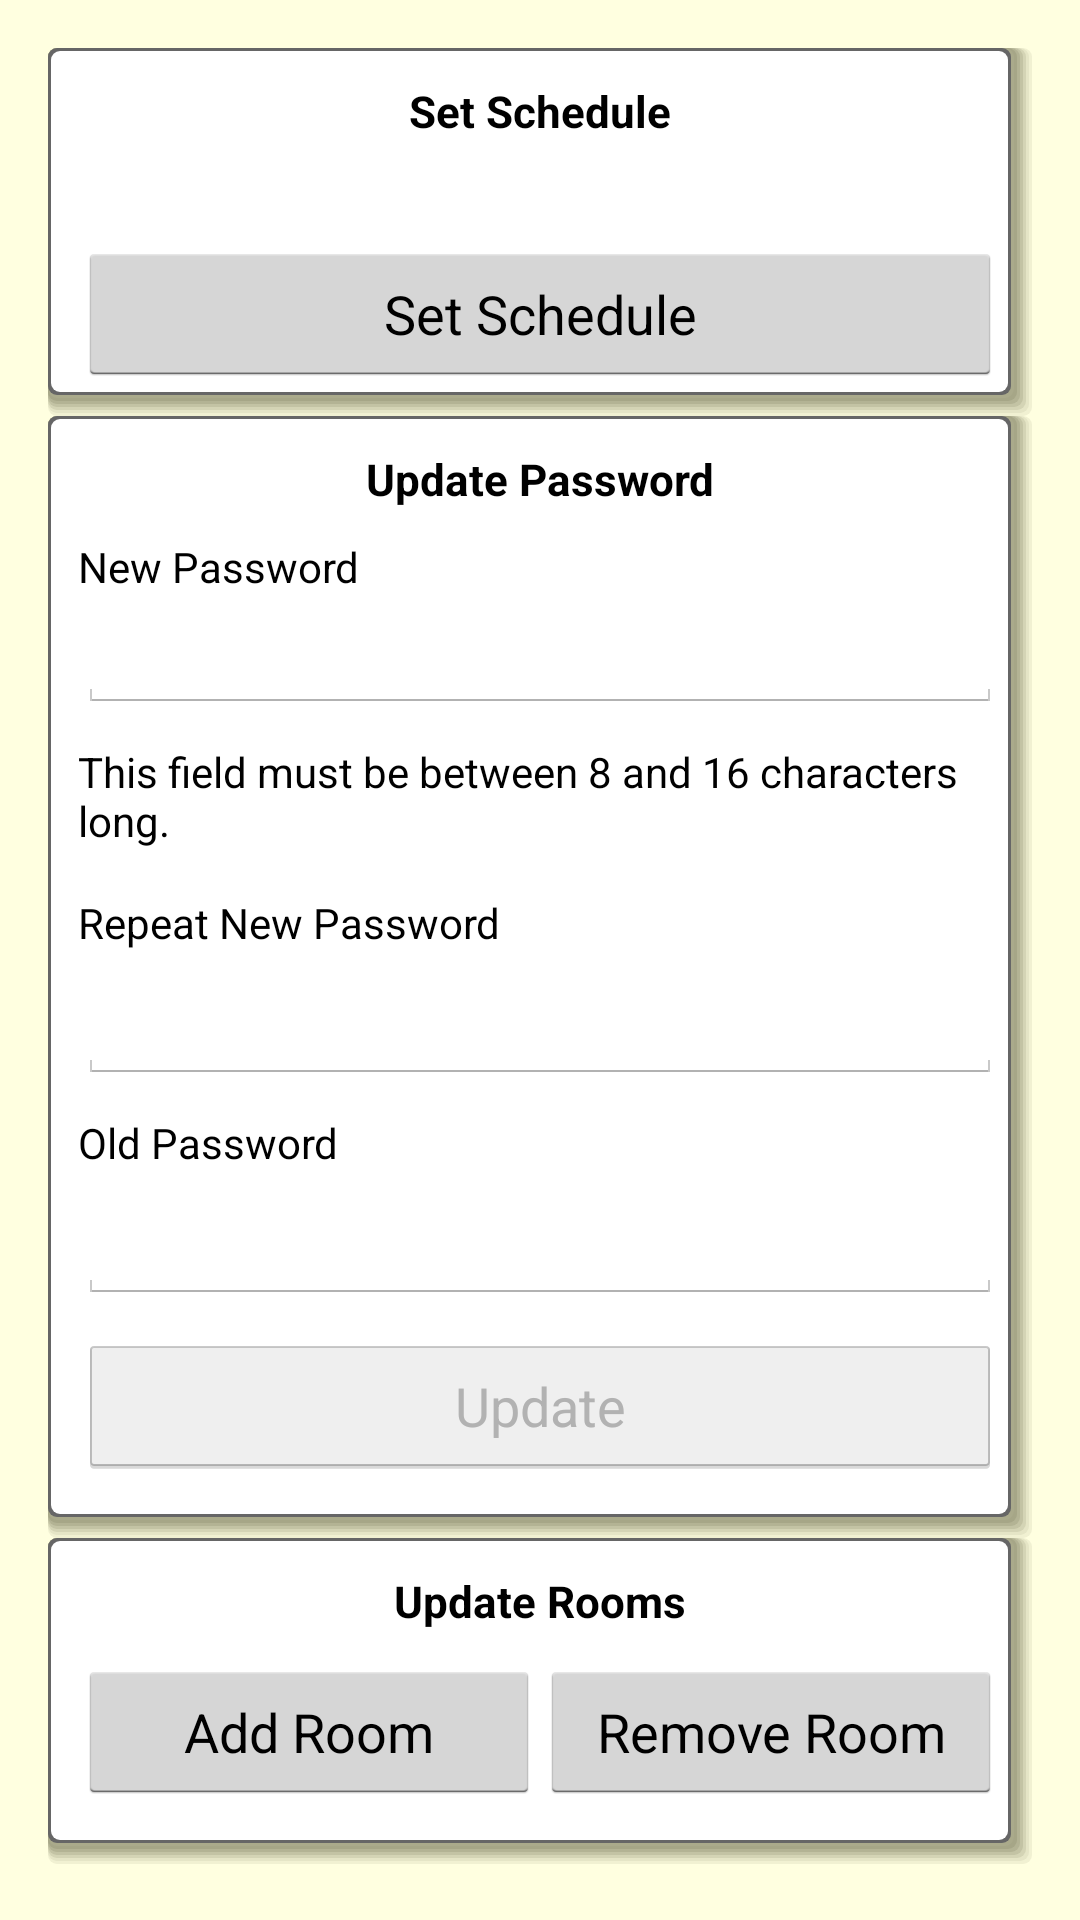

Reconstruct the res/layout file that produces this screen, plus the resources it refers to.
<!-- AndroidManifest.xml: application theme Genie -->
<!-- res/layout/settings.xml -->
<LinearLayout xmlns:android="http://schemas.android.com/apk/res/android"
    xmlns:tools="http://schemas.android.com/tools"
    android:layout_width="match_parent"
    android:layout_height="match_parent"
    android:orientation="vertical"
    tools:context=".HomeFragment" >

    <ScrollView
        android:layout_width="match_parent"
        android:layout_height="match_parent"
        android:background="@color/genie_yellow"
        android:paddingLeft="@dimen/activity_horizontal_margin"
        android:paddingRight="@dimen/activity_horizontal_margin"
        android:paddingTop="@dimen/activity_vertical_margin" >

        <LinearLayout
            android:id="@+id/more_details_panel"
            android:layout_width="match_parent"
            android:layout_height="wrap_content"
            android:orientation="vertical" >
            <include layout="@layout/panel_set_schedule" />
            <include layout="@layout/panel_update_password" />
            <include layout="@layout/panel_update_rooms" />
        </LinearLayout>
    </ScrollView>

</LinearLayout>
<!-- res/layout/panel_set_schedule.xml (included above) -->
<?xml version="1.0" encoding="utf-8"?>
<LinearLayout xmlns:android="http://schemas.android.com/apk/res/android"
    android:id="@+id/panel_set_schedule"
    style="@style/genie_panel_meter"
    android:layout_width="match_parent"
    android:layout_height="match_parent"
    android:background="@drawable/shadow"
    android:orientation="vertical"
    android:paddingBottom="10dp"
    android:paddingLeft="10dp"
    android:paddingRight="10dp" >

    
    <TextView
        style="@style/genie_panel_title"
        android:layout_width="match_parent"
        android:layout_height="wrap_content"
        android:text="@string/panel_set_schedule" />
    
    
    <TextView
        android:id="@+id/settings_set_schedule_error"
        android:layout_width="wrap_content"
        android:layout_height="wrap_content"
        android:layout_marginBottom="5dip"
        android:minWidth="@dimen/common_min_width"
        android:textColor="@color/red"
        android:visibility="gone" />
    
    
     <TextView
        android:id="@+id/settings_set_schedule_status"
        android:layout_width="wrap_content"
        android:layout_height="wrap_content"
        android:layout_marginBottom="5dip"
        android:textColor="@color/black"
        android:minWidth="@dimen/common_min_width"/>
    
    
    <RelativeLayout
        android:layout_width="match_parent"
        android:layout_height="wrap_content"
        android:gravity="center">
        <Button
            android:id="@+id/settings_set_schedule_button"
            android:layout_width="wrap_content"
            android:layout_height="wrap_content"
            android:minWidth="@dimen/common_min_width"
            android:text="@string/panel_set_schedule_button" />
        <ProgressBar
            android:id="@+id/settings_set_schedule_progress"
            style="@android:style/Widget.ProgressBar.Small"
            android:layout_width="wrap_content"
            android:layout_height="wrap_content"
            android:layout_alignRight="@+id/settings_set_schedule_button"
            android:layout_centerVertical="true"
            android:paddingRight="15dp"
            android:visibility="gone" />
    </RelativeLayout>

</LinearLayout>
<!-- res/layout/panel_update_password.xml (included above) -->
<?xml version="1.0" encoding="utf-8"?>
<LinearLayout xmlns:android="http://schemas.android.com/apk/res/android"
    android:id="@+id/panel_change_password"
    style="@style/genie_panel_meter"
    android:layout_width="match_parent"
    android:layout_height="match_parent"
    android:background="@drawable/shadow"
    android:orientation="vertical"
    android:paddingBottom="10dp"
    android:paddingLeft="10dp"
    android:paddingRight="10dp" >

    <TextView
        style="@style/genie_panel_title"
        android:layout_width="match_parent"
        android:layout_height="wrap_content"
        android:text="@string/panel_update_password" />

    
    <TextView
        android:id="@+id/settings_password_error"
        android:layout_width="wrap_content"
        android:layout_height="wrap_content"
        android:layout_marginBottom="10dip"
        android:minWidth="@dimen/common_min_width"
        android:textColor="@color/red"
        android:visibility="gone" />

    
    <TextView
        android:layout_width="wrap_content"
        android:layout_height="wrap_content"
        android:minWidth="@dimen/common_min_width"
        android:text="@string/settings_new_password"
        android:textColor="@color/black" />

    <EditText
        android:id="@+id/settings_new_password"
        android:layout_width="wrap_content"
        android:layout_height="wrap_content"
        android:layout_marginBottom="10dip"
        android:inputType="textPassword"
        android:minWidth="@dimen/common_min_width"
        android:singleLine="true" />

    <TextView
        android:layout_width="wrap_content"
        android:layout_height="wrap_content"
        android:layout_marginBottom="15dip"
        android:minWidth="@dimen/common_min_width"
        android:text="@string/settings_new_password_hint"
        android:textColor="@color/black" />

    

    <TextView
        android:layout_width="wrap_content"
        android:layout_height="wrap_content"
        android:minWidth="@dimen/common_min_width"
        android:text="@string/settings_repeat_password"
        android:textColor="@color/black" />

    <EditText
        android:id="@+id/settings_repeat_password"
        android:layout_width="wrap_content"
        android:layout_height="wrap_content"
        android:layout_marginBottom="10dip"
        android:layout_marginTop="5dip"
        android:inputType="textPassword"
        android:minWidth="@dimen/common_min_width"
        android:singleLine="true" />

    

    <TextView
        android:layout_width="wrap_content"
        android:layout_height="wrap_content"
        android:minWidth="@dimen/common_min_width"
        android:text="@string/settings_old_password"
        android:textColor="@color/black" />

    <EditText
        android:id="@+id/settings_old_password"
        android:layout_width="wrap_content"
        android:layout_height="wrap_content"
        android:layout_marginBottom="10dip"
        android:layout_marginTop="5dip"
        android:imeActionLabel="@string/panel_update_password_action"
        android:inputType="textPassword"
        android:minWidth="@dimen/common_min_width"
        android:singleLine="true" />

    

    <RelativeLayout
        android:layout_width="wrap_content"
        android:layout_height="wrap_content"
        android:layout_marginBottom="10dip" >

        <Button
            android:id="@+id/settings_change_password_button"
            android:layout_width="wrap_content"
            android:layout_height="wrap_content"
            android:enabled="false"
            android:minWidth="@dimen/common_min_width"
            android:text="@string/panel_update_password_action" />

        <ProgressBar
            android:id="@+id/settings_change_password_progress"
            style="@android:style/Widget.ProgressBar.Small"
            android:layout_width="wrap_content"
            android:layout_height="wrap_content"
            android:layout_alignRight="@+id/settings_change_password_button"
            android:layout_centerVertical="true"
            android:paddingRight="15dp"
            android:visibility="gone" />
    </RelativeLayout>

</LinearLayout>
<!-- res/layout/panel_update_rooms.xml (included above) -->
<?xml version="1.0" encoding="utf-8"?>
<LinearLayout xmlns:android="http://schemas.android.com/apk/res/android"
    android:id="@+id/panel_change_password"
    style="@style/genie_panel_meter"
    android:layout_width="match_parent"
    android:layout_height="match_parent"
    android:background="@drawable/shadow"
    android:orientation="vertical"
    android:paddingBottom="10dp"
    android:paddingLeft="10dp"
    android:paddingRight="10dp" >

    <TextView
        style="@style/genie_panel_title"
        android:layout_width="match_parent"
        android:layout_height="wrap_content"
        android:text="@string/panel_update_rooms" />
    
    
    <TextView
        android:id="@+id/settings_update_rooms_error"
        android:layout_width="wrap_content"
        android:layout_height="wrap_content"
        android:layout_marginBottom="15dip"
        android:minWidth="@dimen/common_min_width"
        android:textColor="@color/red"
        android:visibility="gone" />

    <LinearLayout
        android:layout_width="match_parent"
        android:layout_height="match_parent"
        android:layout_marginBottom="10dip"
        android:orientation="horizontal"
        android:weightSum="2" >

        
        <RelativeLayout
            android:layout_width="0dp"
            android:layout_height="wrap_content"
            android:gravity="center"
            android:layout_weight="1" >

            <Button
                android:id="@+id/settings_add_room_button"
                android:layout_width="wrap_content"
                android:layout_height="wrap_content"
                android:minWidth="@dimen/common_min_width"
                android:text="@string/panel_update_rooms_add_action" />

            <ProgressBar
                android:id="@+id/settings_add_room_progress"
                style="@android:style/Widget.ProgressBar.Small"
                android:layout_width="wrap_content"
                android:layout_height="wrap_content"
                android:layout_alignRight="@+id/settings_add_room_button"
                android:layout_centerVertical="true"
                android:paddingRight="15dp"
                android:visibility="gone" />
        </RelativeLayout>

        
        <RelativeLayout
            android:layout_width="0dp"
            android:layout_height="wrap_content"
            android:gravity="center"
            android:layout_weight="1" >

            <Button
                android:id="@+id/settings_remove_room_button"
                android:layout_width="wrap_content"
                android:layout_height="wrap_content"
                android:minWidth="@dimen/common_min_width"
                android:text="@string/panel_update_rooms_remove_action" />

            <ProgressBar
                android:id="@+id/settings_remove_room_progress"
                style="@android:style/Widget.ProgressBar.Small"
                android:layout_width="wrap_content"
                android:layout_height="wrap_content"
                android:layout_alignRight="@+id/settings_remove_room_button"
                android:layout_centerVertical="true"
                android:paddingRight="15dp"
                android:visibility="gone" />
        </RelativeLayout>
    </LinearLayout>

</LinearLayout>
<!-- resources referenced by this layout -->
<resources>
  <color name="black">#000000</color>
  <color name="genie_yellow">#FFFFFFE0</color>
  <color name="red">#FF0000</color>
  <dimen name="activity_horizontal_margin">16dp</dimen>
  <dimen name="activity_vertical_margin">16dp</dimen>
  <dimen name="common_min_width">500dp</dimen>
  <!-- drawable shadow: vector/xml drawable (drawable, 2341 chars, omitted) -->
  <string name="panel_set_schedule">Set Schedule</string>
  <string name="panel_set_schedule_button">Set Schedule</string>
  <string name="panel_update_password">Update Password</string>
  <string name="panel_update_password_action">Update</string>
  <string name="panel_update_rooms">Update Rooms</string>
  <string name="panel_update_rooms_add_action">Add Room</string>
  <string name="panel_update_rooms_remove_action">Remove Room</string>
  <string name="settings_new_password">New Password</string>
  <string name="settings_new_password_hint">This field must be between 8 and 16 characters long.</string>
  <string name="settings_old_password">Old Password</string>
  <string name="settings_repeat_password">Repeat New Password</string>
  <style name="genie_panel_meter">
          <item name="android:gravity">center</item>
      </style>
  <style name="genie_panel_title">
          <item name="android:gravity">center</item>
          <item name="android:textSize">14.5sp</item>
          <item name="android:textStyle">bold</item>
          <item name="android:textColor">@color/black</item>
          <item name="android:padding">10dp</item>
      </style>
  <style name="Genie" parent="android:Theme.Holo.Light.NoActionBar">
          <item name="android:spinnerStyle">@style/GenieSpinnerStyle</item>
          <item name="android:spinnerItemStyle">@style/GenieSpinnerItemStyle</item>
          <item name="android:spinnerDropDownItemStyle">@style/GenieDropDownItemStyle</item>
      </style>
  <style name="GenieSpinnerStyle" parent="android:Widget.Spinner">
          <item name="android:background">@drawable/spinner</item>
          <item name="android:dropDownSelector">@drawable/list_selector</item>
          <item name="android:textColor">@color/white</item>
      </style>
  <style name="GenieSpinnerItemStyle" parent="android:Widget.TextView.SpinnerItem">
          <item name="android:textAppearance">@style/GenieTextAppearanceSpinnerItem</item>
      </style>
  <style name="GenieDropDownItemStyle" parent="android:Widget.DropDownItem.Spinner">
          <item name="android:checkMark">@drawable/radio_button</item>
      </style>
  <!-- drawable list_selector (drawable) -->
  <?xml version="1.0" encoding="utf-8"?>
  <selector xmlns:android="http://schemas.android.com/apk/res/android">
  
      <item android:drawable="@android:color/transparent" android:state_window_focused="false"/>
  
      
      <item android:drawable="@drawable/list_selector_disabled_holo_light" android:state_enabled="false" android:state_focused="true" android:state_pressed="true"/>
      <item android:drawable="@drawable/list_selector_disabled_holo_light" android:state_enabled="false" android:state_focused="true"/>
      <item android:drawable="@drawable/list_focused_holo" android:state_focused="true"/>
  
  </selector>
  <color name="white">#FFFFFF</color>
  <style name="GenieTextAppearanceSpinnerItem" parent="android:TextAppearance.Widget.TextView.SpinnerItem">
          <item name="android:textColor">@color/white</item>
      </style>
</resources>
